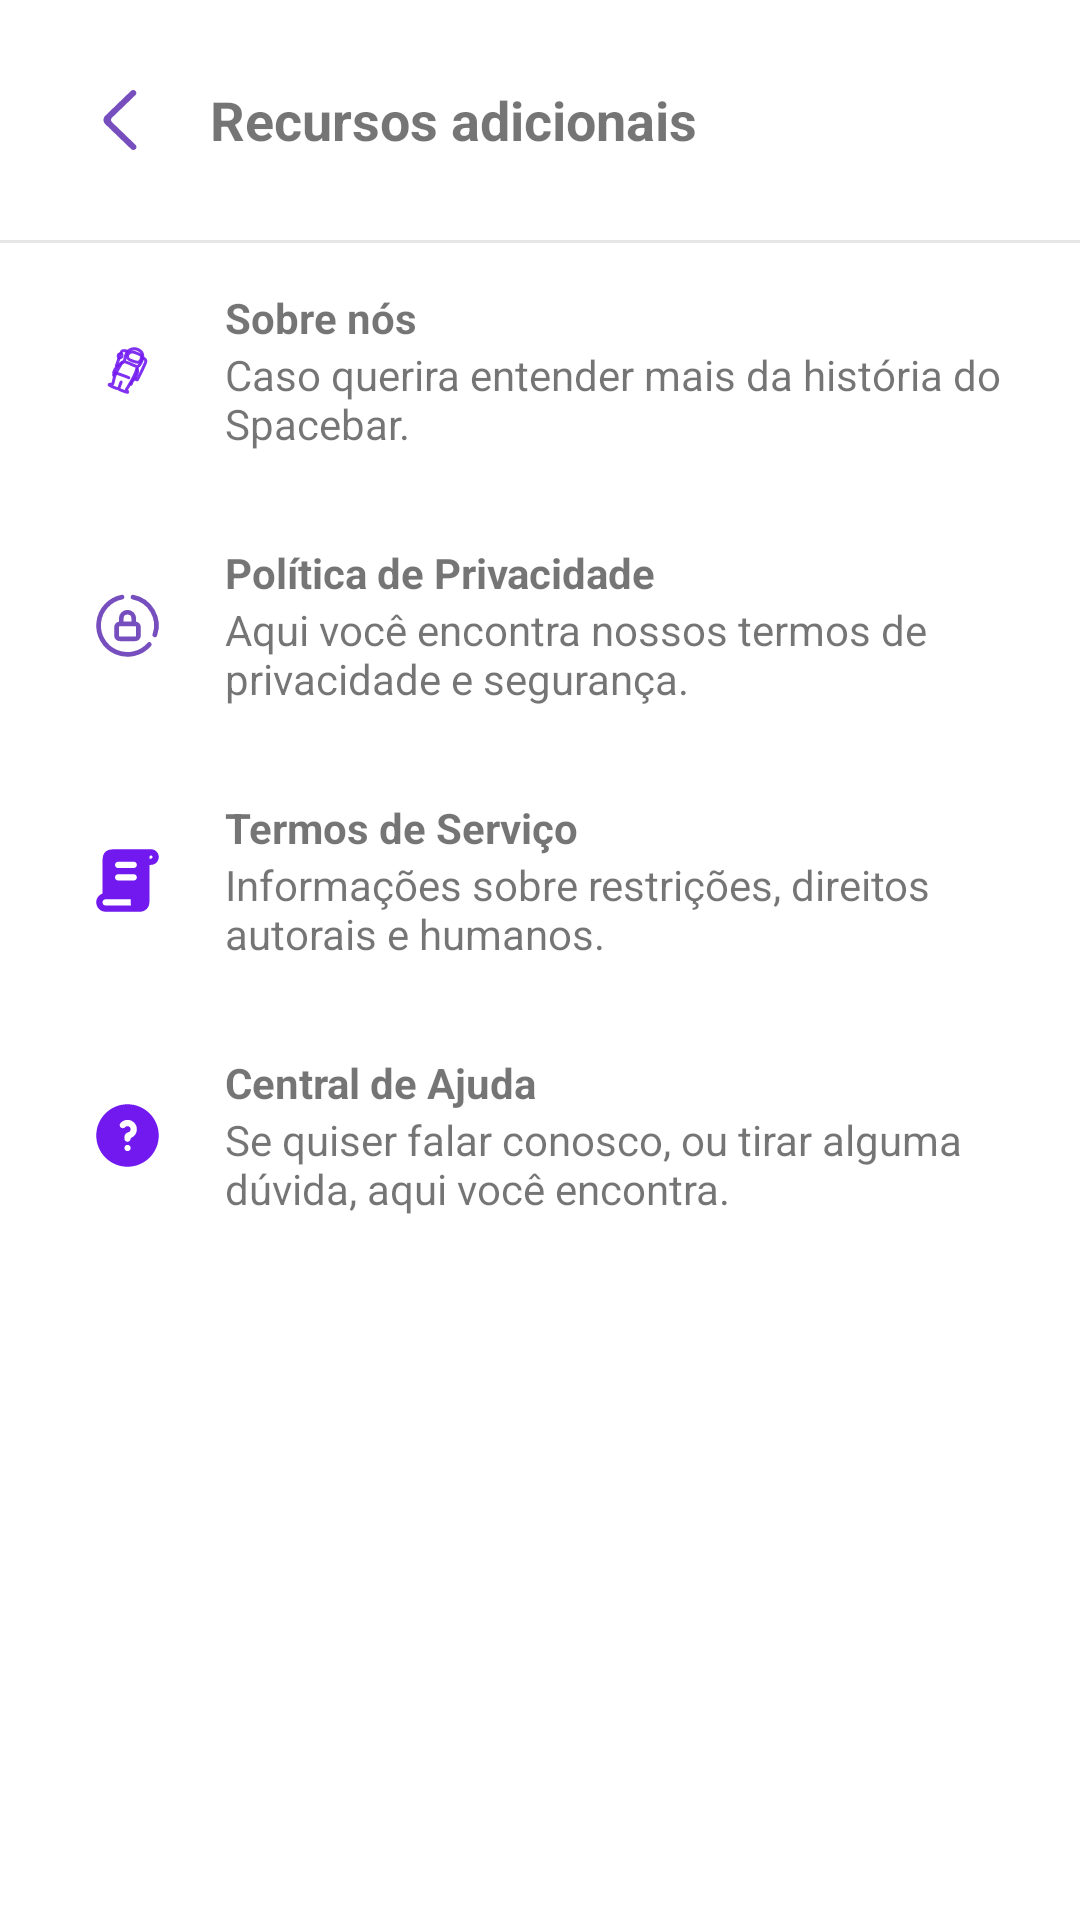

Here is an Android app screen rendered from its layout file. Give the layout XML and the strings, colors and styles it references.
<!-- AndroidManifest.xml: application theme Theme.SpaceBar -->
<!-- res/layout/activity_recursos_adicionais.xml -->
<?xml version="1.0" encoding="utf-8"?>
<LinearLayout xmlns:android="http://schemas.android.com/apk/res/android"
    xmlns:app="http://schemas.android.com/apk/res-auto"
    xmlns:tools="http://schemas.android.com/tools"
    android:layout_width="match_parent"
    android:layout_height="match_parent"
    android:background="@color/white"
    android:orientation="vertical">

    <LinearLayout
        android:layout_width="match_parent"
        android:layout_height="wrap_content"
        android:gravity="center_vertical"
        android:padding="10dp">

        <ImageButton
            android:id="@+id/btnVoltar4"
            android:layout_width="wrap_content"
            android:layout_height="wrap_content"
            android:background="@android:color/transparent"
            android:padding="20dp"
            android:src="@drawable/voltar"
            tools:ignore="SpeakableTextPresentCheck" />

        <TextView
            android:id="@+id/textView"
            android:layout_width="wrap_content"
            android:layout_height="wrap_content"
            android:layout_weight="1"
            android:text="Recursos adicionais"
            android:textSize="18sp"
            android:textStyle="bold" />

    </LinearLayout>

    <View
        android:id="@+id/view11"
        android:layout_width="wrap_content"
        android:layout_height="1dp"
        android:background="#E6E6E6" />

    <LinearLayout
        android:id="@+id/ctnSobre"
        android:layout_width="match_parent"
        android:layout_height="wrap_content"
        android:gravity="center|center_vertical"
        android:orientation="horizontal"
        android:padding="10dp">

        <ImageView
            android:id="@+id/imageView"
            android:layout_width="wrap_content"
            android:layout_height="wrap_content"

            android:padding="20dp"
            android:src="@drawable/astronautavoando" />

        <LinearLayout
            android:layout_width="wrap_content"
            android:layout_height="wrap_content"
            android:layout_weight="1"
            android:orientation="vertical">

            <TextView
                android:id="@+id/txtseguidores1"
                android:layout_width="match_parent"
                android:layout_height="wrap_content"
                android:text="Sobre nós"
                android:textStyle="bold" />

            <TextView
                android:id="@+id/txtCelularAtual"
                android:layout_width="match_parent"
                android:layout_height="wrap_content"
                android:text="Caso querira entender mais da história do Spacebar." />
        </LinearLayout>
    </LinearLayout>

    <LinearLayout
        android:id="@+id/ctnPolitica"
        android:layout_width="match_parent"
        android:layout_height="wrap_content"
        android:gravity="center_vertical"
        android:orientation="horizontal"
        android:padding="10dp">

        <ImageView
            android:id="@+id/imageView4"
            android:layout_width="wrap_content"
            android:layout_height="wrap_content"

            android:padding="20dp"
            android:src="@drawable/privacidade" />

        <LinearLayout
            android:layout_width="match_parent"
            android:layout_height="wrap_content"
            android:orientation="vertical">

            <TextView
                android:id="@+id/textView47"
                android:layout_width="match_parent"
                android:layout_height="wrap_content"
                android:text="Política de Privacidade"
                android:textStyle="bold" />

            <TextView
                android:id="@+id/txtNomeUsuario2"
                android:layout_width="match_parent"
                android:layout_height="wrap_content"
                android:text="Aqui você encontra nossos termos de privacidade e segurança." />
        </LinearLayout>
    </LinearLayout>

    <LinearLayout
        android:id="@+id/ctnTermos"
        android:layout_width="match_parent"
        android:layout_height="wrap_content"
        android:gravity="center_vertical"
        android:orientation="horizontal"
        android:padding="10dp">

        <ImageView
            android:id="@+id/imageView8"
            android:layout_width="wrap_content"
            android:layout_height="wrap_content"

            android:padding="20dp"
            android:src="@drawable/termos" />

        <LinearLayout
            android:layout_width="match_parent"
            android:layout_height="wrap_content"
            android:orientation="vertical">

            <TextView
                android:id="@+id/textView48"
                android:layout_width="match_parent"
                android:layout_height="wrap_content"
                android:text="Termos de Serviço"
                android:textStyle="bold" />

            <TextView
                android:id="@+id/txtNomeUsuario3"
                android:layout_width="match_parent"
                android:layout_height="wrap_content"
                android:text="Informações sobre restrições, direitos autorais e humanos." />
        </LinearLayout>
    </LinearLayout>

    <LinearLayout
        android:id="@+id/ctnCentral"
        android:layout_width="match_parent"
        android:layout_height="wrap_content"
        android:gravity="center_vertical"
        android:orientation="horizontal"
        android:padding="10dp">

        <ImageView
            android:id="@+id/imageView9"
            android:layout_width="wrap_content"
            android:layout_height="wrap_content"

            android:padding="20dp"
            android:src="@drawable/help" />

        <LinearLayout
            android:layout_width="match_parent"
            android:layout_height="wrap_content"
            android:orientation="vertical">

            <TextView
                android:id="@+id/textView49"
                android:layout_width="match_parent"
                android:layout_height="wrap_content"
                android:text="Central de Ajuda"
                android:textStyle="bold" />

            <TextView
                android:id="@+id/txtNomeUsuario4"
                android:layout_width="match_parent"
                android:layout_height="wrap_content"
                android:text="Se quiser falar conosco, ou tirar alguma dúvida, aqui você encontra." />
        </LinearLayout>
    </LinearLayout>

</LinearLayout>
<!-- resources referenced by this layout -->
<resources>
  <color name="white">#FFFFFFFF</color>
  <!-- drawable help (drawable) -->
  <vector android:alpha="0.9" android:height="25dp"
      android:viewportHeight="24" android:viewportWidth="24"
      android:width="25dp" xmlns:android="http://schemas.android.com/apk/res/android">
      <path android:fillColor="#FF6200EE" android:fillType="evenOdd" android:pathData="M2,12C2,6.477 6.477,2 12,2C17.523,2 22,6.477 22,12C22,17.523 17.523,22 12,22C6.477,22 2,17.523 2,12ZM12,9C11.701,9 11.434,9.13 11.25,9.339C10.884,9.753 10.252,9.792 9.838,9.427C9.424,9.061 9.385,8.429 9.75,8.015C10.299,7.394 11.104,7 12,7C13.657,7 15,8.343 15,10C15,11.307 14.165,12.417 13,12.829V13C13,13.552 12.552,14 12,14C11.448,14 11,13.552 11,13V12.5C11,11.628 11.687,11.112 12.248,10.969C12.681,10.859 13,10.465 13,10C13,9.448 12.552,9 12,9ZM12,15C11.448,15 11,15.448 11,16C11,16.552 11.448,17 12,17H12.01C12.562,17 13.01,16.552 13.01,16C13.01,15.448 12.562,15 12.01,15H12Z"/>
  </vector>
  <!-- drawable privacidade (drawable) -->
  <vector android:alpha="0.9" android:height="25dp"
      android:viewportHeight="192" android:viewportWidth="192"
      android:width="25dp" xmlns:android="http://schemas.android.com/apk/res/android">
      <path android:fillColor="#00000000"
          android:pathData="M151.8,144.5a74,74 0,0 1,-85.59 19.21A74,74 0,0 1,22.42 87.7a74,74 0,0 1,59.55 -64.42m28.03,0.06a74,74 0,0 1,50.06 35.61,74 74,0 0,1 5.91,61.15"
          android:strokeColor="#673AB7" android:strokeLineCap="round" android:strokeWidth="12"/>
      <path android:fillColor="#00000000"
          android:pathData="M76,92h40c4.43,0 8,3.57 8,8v22c0,4.43 -3.57,8 -8,8L76,130c-4.43,0 -8,-3.57 -8,-8v-22c0,-4.43 3.57,-8 8,-8zM80,92L80,77.7C80,69.03 87.16,62 96,62s16,7.03 16,15.7L112,92"
          android:strokeColor="#673AB7" android:strokeWidth="12"/>
  </vector>
  <!-- drawable voltar (drawable) -->
  <vector android:alpha="0.9" android:height="20dp"
      android:viewportHeight="20" android:viewportWidth="20"
      android:width="20dp" xmlns:android="http://schemas.android.com/apk/res/android">
      <path android:fillColor="#673AB7" android:fillType="evenOdd"
          android:pathData="M15.134,0.292L15.134,0.292C14.729,-0.098 14.073,-0.098 13.67,0.292L5.107,8.556C4.298,9.336 4.298,10.603 5.107,11.383L13.732,19.708C14.132,20.093 14.78,20.098 15.186,19.718L15.186,19.718C15.601,19.329 15.605,18.688 15.197,18.293L7.303,10.676C6.898,10.286 6.898,9.653 7.303,9.262L15.134,1.706C15.539,1.315 15.539,0.683 15.134,0.292"
          />
  </vector>
  <style name="Theme.SpaceBar" parent="Theme.MaterialComponents.DayNight.DarkActionBar">
          
          <item name="colorPrimary">@color/purple_500</item>
          <item name="colorPrimaryVariant">@color/purple_700</item>
          <item name="colorOnPrimary">@color/white</item>
          
          <item name="colorSecondary">@color/teal_200</item>
          <item name="colorSecondaryVariant">@color/teal_700</item>
          <item name="colorOnSecondary">@color/black</item>
          
          
      </style>
  <color name="purple_500">#FF6200EE</color>
  <color name="purple_700">#7740F3</color>
  <color name="teal_200">#FF03DAC5</color>
  <color name="teal_700">#FF018786</color>
  <color name="black">#FF000000</color>
</resources>
